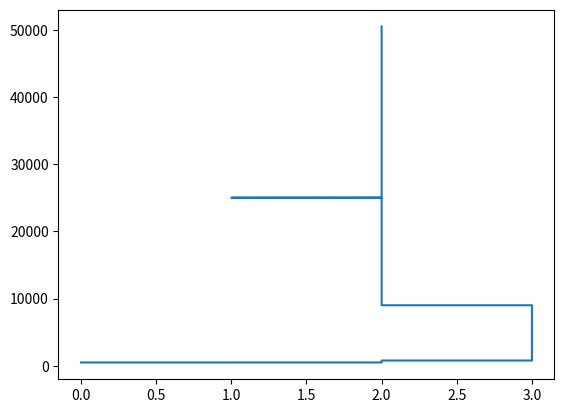
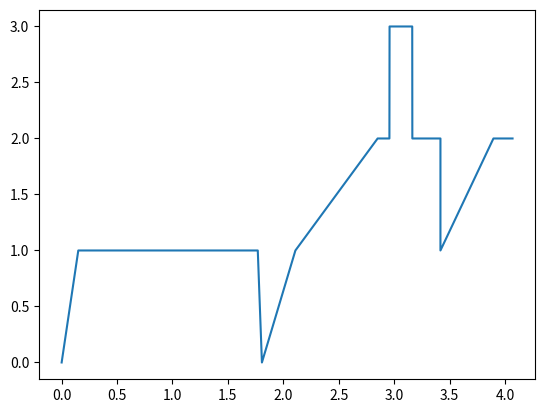

Write the Python code that produced these figures, in order.
#Se importan las librerias necesarias
import numpy as np #Para operaciones con vectores
import math # para funciones matematicas
import random as rnd #generacion de numeros aleatorios
import matplotlib.pyplot as plt #para graficar


#condiciones iniciales
t0=0.0
X0=0.0
Y0=500.0

#parametros
alpha = 2
beta = 1.
gamma = 1.
delta = 1.
Omega= 1.
Steps = 50000
#Se define la Matriz estoquiometrica vista en clase
S =[[1.,0.,-1.,0.],[0.,1.,0.,-1.]]
#Se inicializa los vectores solucion y el tiempo
Y = np.zeros([2,Steps+1])
t = np.zeros(Steps+1)
#Se inicializan las condiciones iniciales
Y[0][0]=X0
Y[1][0]=Y0

#funcion que genera numero aleatorio de distribucion exponencial
def dist_exp(a):
	r = rnd.random() #Se genera un numero aleatorio de distribucion uniforme
	return -(1./a)*math.log(r) #Se tranforma en distribucion exponencial

#Elige aleatoriamente la reaccion definida en el vector
# de propensiones ni y una tasa de reaccion global A
def dist_reaction(ni,A):
	r = rnd.random() #Numero aleatorio de distribucion uniforme
	if (r < ni[0]/A): #Se elige reaccion 0
		return 0
	elif (r < (ni[0] + ni[1])/A): #Se elige reaccion 1
		return 1
	elif (r < (ni[0] + ni[1] + ni[2])/A): #Se elige reaccion 2
		return 2
	elif (r <= (ni[0] + ni[1] + ni[2] + ni[3])/A): #Se elige reaccion 3
		return 3
#ciclo del algoritmo
for i in range(Steps):
	#se actualiza vector de propensiones
	ni = np.array([gamma*Omega, alpha*Y[0][i]*(Y[0][i]-1.)*Y[1][i]/Omega**2, \
	beta*Y[0][i], delta*Y[0][i] ])
	#se actualiza tasa de reaccion global
	a = sum(ni)
	#se elige aleatoriamente tiempo de reaccion
	tau = dist_exp(a)
	#se elige la reaccion que se llevara a cabo
	mu = dist_reaction(ni,a)
	#se actualiza el estado del sistema y se avanza el tiempo
	Y[0][i+1] = Y[0][i] + S[0][mu]
	Y[1][i+1] = Y[1][i] + S[1][mu]
	t[i+1] = t[i] + tau

#se grafica el espacio fase
plt.plot(Y[0],Y[1])
#Se grafica la evolucion en el tiempo
plt.figure()
plt.plot(t,Y[0])
#se muestran las graficas
plt.show()
